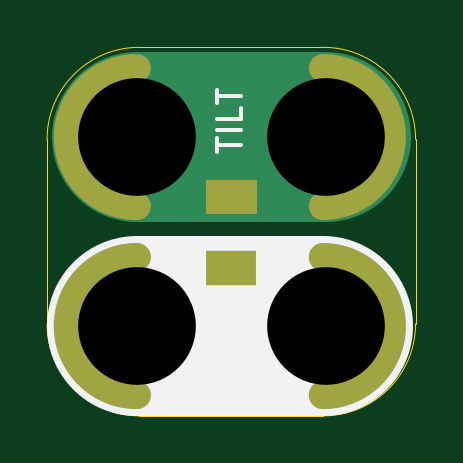
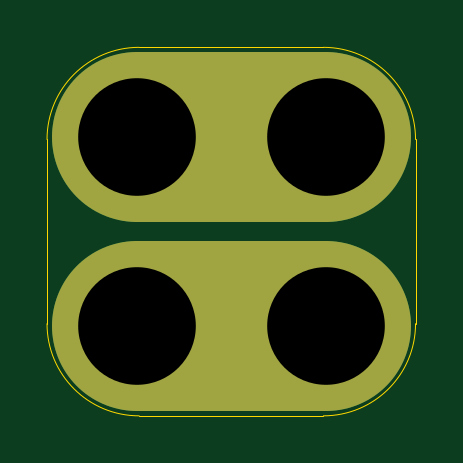
Circuit board: 10 layer files. Board 15.6 x 15.6 mm.
- bottom_copper: 2x2-Tilt-Switch-1208-SMT-B.Cu.gbl (848 bytes)
- bottom_mask: 2x2-Tilt-Switch-1208-SMT-B.Mask.gbs (4211 bytes)
- paste: 2x2-Tilt-Switch-1208-SMT-B.Paste.gbp (483 bytes)
- bottom_silk: 2x2-Tilt-Switch-1208-SMT-B.SilkS.gbo (727 bytes)
- outline: 2x2-Tilt-Switch-1208-SMT-Edge.Cuts.gko (974 bytes)
- top_copper: 2x2-Tilt-Switch-1208-SMT-F.Cu.gtl (932 bytes)
- top_mask: 2x2-Tilt-Switch-1208-SMT-F.Mask.gts (1095 bytes)
- paste: 2x2-Tilt-Switch-1208-SMT-F.Paste.gtp (562 bytes)
- top_silk: 2x2-Tilt-Switch-1208-SMT-F.SilkS.gto (1270 bytes)
- drill: 2x2-Tilt-Switch-1208-SMT.xln (240 bytes)

=== bottom_copper: 2x2-Tilt-Switch-1208-SMT-B.Cu.gbl ===
%TF.GenerationSoftware,KiCad,Pcbnew,4.0.5-e0-6337~49~ubuntu16.04.1*%
%TF.CreationDate,2017-05-26T05:48:18-07:00*%
%TF.ProjectId,2x2-Tilt-Switch-1208-SMT,3278322D54696C742D5377697463682D,v1.1*%
%TF.FileFunction,Copper,L2,Bot,Signal*%
%FSLAX46Y46*%
G04 Gerber Fmt 4.6, Leading zero omitted, Abs format (unit mm)*
G04 Created by KiCad (PCBNEW 4.0.5-e0-6337~49~ubuntu16.04.1) date Fri May 26 05:48:18 2017*
%MOMM*%
%LPD*%
G01*
G04 APERTURE LIST*
%ADD10C,0.350000*%
%ADD11C,7.200000*%
%ADD12C,6.000000*%
%ADD13C,0.350000*%
G04 APERTURE END LIST*
D10*
D11*
X4471400Y-18665000D02*
X12471400Y-18665000D01*
X4471400Y-26665000D02*
X12471400Y-26665000D01*
D12*
X4471400Y-26665000D03*
X4471400Y-18665000D03*
X12471400Y-18665000D03*
X12471400Y-26665000D03*
D13*
X4471400Y-26665000D03*
X4471400Y-18665000D03*
X12471400Y-18665000D03*
X12471400Y-26665000D03*
M02*

=== bottom_mask: 2x2-Tilt-Switch-1208-SMT-B.Mask.gbs ===
%TF.GenerationSoftware,KiCad,Pcbnew,4.0.5-e0-6337~49~ubuntu16.04.1*%
%TF.CreationDate,2017-05-26T05:48:18-07:00*%
%TF.ProjectId,2x2-Tilt-Switch-1208-SMT,3278322D54696C742D5377697463682D,v1.1*%
%TF.FileFunction,Soldermask,Bot*%
%FSLAX46Y46*%
G04 Gerber Fmt 4.6, Leading zero omitted, Abs format (unit mm)*
G04 Created by KiCad (PCBNEW 4.0.5-e0-6337~49~ubuntu16.04.1) date Fri May 26 05:48:18 2017*
%MOMM*%
%LPD*%
G01*
G04 APERTURE LIST*
%ADD10C,0.350000*%
%ADD11C,7.200000*%
G04 APERTURE END LIST*
D10*
D11*
X4471400Y-18665000D02*
X12471400Y-18665000D01*
X4471400Y-26665000D02*
X12471400Y-26665000D01*
D10*
G36*
X4794510Y-23590847D02*
X5385455Y-23712151D01*
X5941598Y-23945932D01*
X6441734Y-24283278D01*
X6866821Y-24711343D01*
X7200666Y-25213821D01*
X7430556Y-25771576D01*
X7547664Y-26363014D01*
X7547664Y-26363024D01*
X7547731Y-26363363D01*
X7538110Y-27052416D01*
X7538033Y-27052754D01*
X7538033Y-27052762D01*
X7404457Y-27640701D01*
X7159085Y-28191816D01*
X6811337Y-28684778D01*
X6374462Y-29100809D01*
X5865100Y-29424061D01*
X5302654Y-29642219D01*
X4708547Y-29746976D01*
X4105403Y-29734342D01*
X3516200Y-29604797D01*
X2963382Y-29363277D01*
X2468007Y-29018982D01*
X2048937Y-28585023D01*
X1722138Y-28077930D01*
X1500056Y-27517014D01*
X1391155Y-26923658D01*
X1399577Y-26320441D01*
X1525006Y-25730347D01*
X1762659Y-25175858D01*
X2103491Y-24678088D01*
X2534512Y-24256000D01*
X3039313Y-23925668D01*
X3598659Y-23699677D01*
X4191245Y-23586636D01*
X4794510Y-23590847D01*
X4794510Y-23590847D01*
G37*
G36*
X12794510Y-23590847D02*
X13385455Y-23712151D01*
X13941598Y-23945932D01*
X14441734Y-24283278D01*
X14866821Y-24711343D01*
X15200666Y-25213821D01*
X15430556Y-25771576D01*
X15547664Y-26363014D01*
X15547664Y-26363024D01*
X15547731Y-26363363D01*
X15538110Y-27052416D01*
X15538033Y-27052754D01*
X15538033Y-27052762D01*
X15404457Y-27640701D01*
X15159085Y-28191816D01*
X14811337Y-28684778D01*
X14374462Y-29100809D01*
X13865100Y-29424061D01*
X13302654Y-29642219D01*
X12708547Y-29746976D01*
X12105403Y-29734342D01*
X11516200Y-29604797D01*
X10963382Y-29363277D01*
X10468007Y-29018982D01*
X10048937Y-28585023D01*
X9722138Y-28077930D01*
X9500056Y-27517014D01*
X9391155Y-26923658D01*
X9399577Y-26320441D01*
X9525006Y-25730347D01*
X9762659Y-25175858D01*
X10103491Y-24678088D01*
X10534512Y-24256000D01*
X11039313Y-23925668D01*
X11598659Y-23699677D01*
X12191245Y-23586636D01*
X12794510Y-23590847D01*
X12794510Y-23590847D01*
G37*
G36*
X4794510Y-15590847D02*
X5385455Y-15712151D01*
X5941598Y-15945932D01*
X6441734Y-16283278D01*
X6866821Y-16711343D01*
X7200666Y-17213821D01*
X7430556Y-17771576D01*
X7547664Y-18363014D01*
X7547664Y-18363024D01*
X7547731Y-18363363D01*
X7538110Y-19052416D01*
X7538033Y-19052754D01*
X7538033Y-19052762D01*
X7404457Y-19640701D01*
X7159085Y-20191816D01*
X6811337Y-20684778D01*
X6374462Y-21100809D01*
X5865100Y-21424061D01*
X5302654Y-21642219D01*
X4708547Y-21746976D01*
X4105403Y-21734342D01*
X3516200Y-21604797D01*
X2963382Y-21363277D01*
X2468007Y-21018982D01*
X2048937Y-20585023D01*
X1722138Y-20077930D01*
X1500056Y-19517014D01*
X1391155Y-18923658D01*
X1399577Y-18320441D01*
X1525006Y-17730347D01*
X1762659Y-17175858D01*
X2103491Y-16678088D01*
X2534512Y-16256000D01*
X3039313Y-15925668D01*
X3598659Y-15699677D01*
X4191245Y-15586636D01*
X4794510Y-15590847D01*
X4794510Y-15590847D01*
G37*
G36*
X12794510Y-15590847D02*
X13385455Y-15712151D01*
X13941598Y-15945932D01*
X14441734Y-16283278D01*
X14866821Y-16711343D01*
X15200666Y-17213821D01*
X15430556Y-17771576D01*
X15547664Y-18363014D01*
X15547664Y-18363024D01*
X15547731Y-18363363D01*
X15538110Y-19052416D01*
X15538033Y-19052754D01*
X15538033Y-19052762D01*
X15404457Y-19640701D01*
X15159085Y-20191816D01*
X14811337Y-20684778D01*
X14374462Y-21100809D01*
X13865100Y-21424061D01*
X13302654Y-21642219D01*
X12708547Y-21746976D01*
X12105403Y-21734342D01*
X11516200Y-21604797D01*
X10963382Y-21363277D01*
X10468007Y-21018982D01*
X10048937Y-20585023D01*
X9722138Y-20077930D01*
X9500056Y-19517014D01*
X9391155Y-18923658D01*
X9399577Y-18320441D01*
X9525006Y-17730347D01*
X9762659Y-17175858D01*
X10103491Y-16678088D01*
X10534512Y-16256000D01*
X11039313Y-15925668D01*
X11598659Y-15699677D01*
X12191245Y-15586636D01*
X12794510Y-15590847D01*
X12794510Y-15590847D01*
G37*
M02*

=== paste: 2x2-Tilt-Switch-1208-SMT-B.Paste.gbp ===
%TF.GenerationSoftware,KiCad,Pcbnew,4.0.5-e0-6337~49~ubuntu16.04.1*%
%TF.CreationDate,2017-05-26T05:48:18-07:00*%
%TF.ProjectId,2x2-Tilt-Switch-1208-SMT,3278322D54696C742D5377697463682D,v1.1*%
%TF.FileFunction,Paste,Bot*%
%FSLAX46Y46*%
G04 Gerber Fmt 4.6, Leading zero omitted, Abs format (unit mm)*
G04 Created by KiCad (PCBNEW 4.0.5-e0-6337~49~ubuntu16.04.1) date Fri May 26 05:48:18 2017*
%MOMM*%
%LPD*%
G01*
G04 APERTURE LIST*
%ADD10C,0.350000*%
G04 APERTURE END LIST*
D10*
M02*

=== bottom_silk: 2x2-Tilt-Switch-1208-SMT-B.SilkS.gbo ===
%TF.GenerationSoftware,KiCad,Pcbnew,4.0.5-e0-6337~49~ubuntu16.04.1*%
%TF.CreationDate,2017-05-26T05:48:18-07:00*%
%TF.ProjectId,2x2-Tilt-Switch-1208-SMT,3278322D54696C742D5377697463682D,v1.1*%
%TF.FileFunction,Legend,Bot*%
%FSLAX46Y46*%
G04 Gerber Fmt 4.6, Leading zero omitted, Abs format (unit mm)*
G04 Created by KiCad (PCBNEW 4.0.5-e0-6337~49~ubuntu16.04.1) date Fri May 26 05:48:18 2017*
%MOMM*%
%LPD*%
G01*
G04 APERTURE LIST*
%ADD10C,0.350000*%
%ADD11C,7.200000*%
%ADD12C,6.152400*%
G04 APERTURE END LIST*
D10*
%LPC*%
D11*
X4471400Y-18665000D02*
X12471400Y-18665000D01*
X4471400Y-26665000D02*
X12471400Y-26665000D01*
D12*
X4471400Y-26665000D03*
X4471400Y-18665000D03*
X12471400Y-18665000D03*
X12471400Y-26665000D03*
M02*

=== outline: 2x2-Tilt-Switch-1208-SMT-Edge.Cuts.gko ===
%TF.GenerationSoftware,KiCad,Pcbnew,4.0.5-e0-6337~49~ubuntu16.04.1*%
%TF.CreationDate,2017-05-26T05:48:18-07:00*%
%TF.ProjectId,2x2-Tilt-Switch-1208-SMT,3278322D54696C742D5377697463682D,v1.1*%
%TF.FileFunction,Profile,NP*%
%FSLAX46Y46*%
G04 Gerber Fmt 4.6, Leading zero omitted, Abs format (unit mm)*
G04 Created by KiCad (PCBNEW 4.0.5-e0-6337~49~ubuntu16.04.1) date Fri May 26 05:48:18 2017*
%MOMM*%
%LPD*%
G01*
G04 APERTURE LIST*
%ADD10C,0.350000*%
%ADD11C,0.040640*%
G04 APERTURE END LIST*
D10*
D11*
X12371400Y-14865000D02*
X4571400Y-14865000D01*
X12371400Y-30465000D02*
X4571400Y-30465000D01*
X16271400Y-26565000D02*
X16271400Y-18765000D01*
X671400Y-26565000D02*
X671400Y-18765000D01*
X16271400Y-18765000D02*
G75*
G03X12371400Y-14865000I-3900000J0D01*
G01*
X12371400Y-30465000D02*
G75*
G03X16271400Y-26565000I0J3900000D01*
G01*
X671400Y-26565000D02*
G75*
G03X4571400Y-30465000I3900000J0D01*
G01*
X4571400Y-14865000D02*
G75*
G03X671400Y-18765000I0J-3900000D01*
G01*
M02*

=== top_copper: 2x2-Tilt-Switch-1208-SMT-F.Cu.gtl ===
%TF.GenerationSoftware,KiCad,Pcbnew,4.0.5-e0-6337~49~ubuntu16.04.1*%
%TF.CreationDate,2017-05-26T05:48:18-07:00*%
%TF.ProjectId,2x2-Tilt-Switch-1208-SMT,3278322D54696C742D5377697463682D,v1.1*%
%TF.FileFunction,Copper,L1,Top,Signal*%
%FSLAX46Y46*%
G04 Gerber Fmt 4.6, Leading zero omitted, Abs format (unit mm)*
G04 Created by KiCad (PCBNEW 4.0.5-e0-6337~49~ubuntu16.04.1) date Fri May 26 05:48:18 2017*
%MOMM*%
%LPD*%
G01*
G04 APERTURE LIST*
%ADD10C,0.350000*%
%ADD11C,7.200000*%
%ADD12R,2.000000X1.300000*%
%ADD13C,6.000000*%
%ADD14C,0.350000*%
G04 APERTURE END LIST*
D10*
D11*
X4471400Y-18665000D02*
X12471400Y-18665000D01*
X4471400Y-26665000D02*
X12471400Y-26665000D01*
D12*
X8471400Y-21209000D03*
D13*
X4471400Y-26665000D03*
X4471400Y-18665000D03*
X12471400Y-18665000D03*
X12471400Y-26665000D03*
D12*
X8471400Y-24209000D03*
D14*
X4471400Y-26665000D03*
X4471400Y-18665000D03*
X12471400Y-18665000D03*
X12471400Y-26665000D03*
M02*

=== top_mask: 2x2-Tilt-Switch-1208-SMT-F.Mask.gts ===
%TF.GenerationSoftware,KiCad,Pcbnew,4.0.5-e0-6337~49~ubuntu16.04.1*%
%TF.CreationDate,2017-05-26T05:48:18-07:00*%
%TF.ProjectId,2x2-Tilt-Switch-1208-SMT,3278322D54696C742D5377697463682D,v1.1*%
%TF.FileFunction,Soldermask,Top*%
%FSLAX46Y46*%
G04 Gerber Fmt 4.6, Leading zero omitted, Abs format (unit mm)*
G04 Created by KiCad (PCBNEW 4.0.5-e0-6337~49~ubuntu16.04.1) date Fri May 26 05:48:18 2017*
%MOMM*%
%LPD*%
G01*
G04 APERTURE LIST*
%ADD10C,0.350000*%
%ADD11C,1.200000*%
G04 APERTURE END LIST*
D10*
D11*
X4471400Y-15743000D02*
G75*
G03X4471400Y-21585000I0J-2921000D01*
G01*
X12345400Y-21585000D02*
G75*
G03X12345400Y-15743000I0J2921000D01*
G01*
X12345400Y-29586000D02*
G75*
G03X12345400Y-23744000I0J2921000D01*
G01*
X4471400Y-23744000D02*
G75*
G03X4471400Y-29586000I0J-2921000D01*
G01*
D10*
G36*
X9547600Y-24935200D02*
X7395200Y-24935200D01*
X7395200Y-23482800D01*
X9547600Y-23482800D01*
X9547600Y-24935200D01*
X9547600Y-24935200D01*
G37*
G36*
X9547600Y-21935200D02*
X7395200Y-21935200D01*
X7395200Y-20482800D01*
X9547600Y-20482800D01*
X9547600Y-21935200D01*
X9547600Y-21935200D01*
G37*
M02*

=== paste: 2x2-Tilt-Switch-1208-SMT-F.Paste.gtp ===
%TF.GenerationSoftware,KiCad,Pcbnew,4.0.5-e0-6337~49~ubuntu16.04.1*%
%TF.CreationDate,2017-05-26T05:48:18-07:00*%
%TF.ProjectId,2x2-Tilt-Switch-1208-SMT,3278322D54696C742D5377697463682D,v1.1*%
%TF.FileFunction,Paste,Top*%
%FSLAX46Y46*%
G04 Gerber Fmt 4.6, Leading zero omitted, Abs format (unit mm)*
G04 Created by KiCad (PCBNEW 4.0.5-e0-6337~49~ubuntu16.04.1) date Fri May 26 05:48:18 2017*
%MOMM*%
%LPD*%
G01*
G04 APERTURE LIST*
%ADD10C,0.350000*%
%ADD11R,1.847600X1.147600*%
G04 APERTURE END LIST*
D10*
D11*
X8471400Y-21209000D03*
X8471400Y-24209000D03*
M02*

=== top_silk: 2x2-Tilt-Switch-1208-SMT-F.SilkS.gto ===
%TF.GenerationSoftware,KiCad,Pcbnew,4.0.5-e0-6337~49~ubuntu16.04.1*%
%TF.CreationDate,2017-05-26T05:48:18-07:00*%
%TF.ProjectId,2x2-Tilt-Switch-1208-SMT,3278322D54696C742D5377697463682D,v1.1*%
%TF.FileFunction,Legend,Top*%
%FSLAX46Y46*%
G04 Gerber Fmt 4.6, Leading zero omitted, Abs format (unit mm)*
G04 Created by KiCad (PCBNEW 4.0.5-e0-6337~49~ubuntu16.04.1) date Fri May 26 05:48:18 2017*
%MOMM*%
%LPD*%
G01*
G04 APERTURE LIST*
%ADD10C,0.350000*%
%ADD11C,7.600000*%
%ADD12C,0.150000*%
%ADD13C,1.200000*%
%ADD14R,2.152400X1.452400*%
G04 APERTURE END LIST*
D10*
D11*
X4471400Y-26665000D02*
X12371400Y-26665000D01*
D12*
X7860781Y-19275024D02*
X7860781Y-18703595D01*
X8860781Y-18989310D02*
X7860781Y-18989310D01*
X8860781Y-18370262D02*
X7860781Y-18370262D01*
X8860781Y-17417881D02*
X8860781Y-17894072D01*
X7860781Y-17894072D01*
X7860781Y-17227405D02*
X7860781Y-16655976D01*
X8860781Y-16941691D02*
X7860781Y-16941691D01*
%LPC*%
D13*
X4471400Y-15743000D02*
G75*
G03X4471400Y-21585000I0J-2921000D01*
G01*
X12345400Y-21585000D02*
G75*
G03X12345400Y-15743000I0J2921000D01*
G01*
X12345400Y-29586000D02*
G75*
G03X12345400Y-23744000I0J2921000D01*
G01*
X4471400Y-23744000D02*
G75*
G03X4471400Y-29586000I0J-2921000D01*
G01*
D14*
X8471400Y-21209000D03*
X8471400Y-24209000D03*
M02*

=== drill: 2x2-Tilt-Switch-1208-SMT.xln ===
M48
;DRILL file {KiCad 4.0.5-e0-6337~49~ubuntu16.04.1} date Fri May 26 05:48:18 2017
;FORMAT={-:-/ absolute / metric / decimal}
FMAT,2
METRIC,TZ
T1C4.980
%
G90
G05
M71
T1
X4.471Y-18.665
X4.471Y-26.665
X12.471Y-18.665
X12.471Y-26.665
T0
M30

